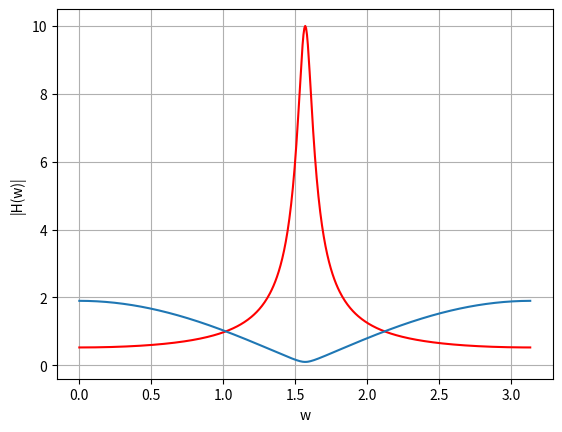

Write the Python code that produced this figure.
import numpy as np
import scipy.signal as ss
import matplotlib.pyplot as plt
import scipy.io.wavfile as wav

c=[1,2]
r=[.9,.1,-.9]

def sistemaFIR(c,r):
    bk=[1.]
    ak=[1]
    for i in range(c):
        if (i>= 0 and i != c-1):
            bk.append(0)
        elif(i == c-1):
            bk.append(r)
        y=ss.freqz(bk,ak)

    return y

wF, hF = sistemaFIR(c[1], r[0])

def sistemaIIR(c,r):
    bk=[1]
    ak=[1.]
    for l in range(c):
        if (l >=0 and l != c-1):
            ak.append(.0)
        elif (l == c-1):
            ak.append(r)
        y=ss.freqz(bk,ak)

    return y

wI, hI = sistemaIIR(c[1], r[0])

plt.ylabel('|H(w)|')
plt.xlabel('w')
plt.plot(wI,np.abs(hI),'r')
plt.plot(wF,np.abs(hF))
plt.grid()
plt.show()

